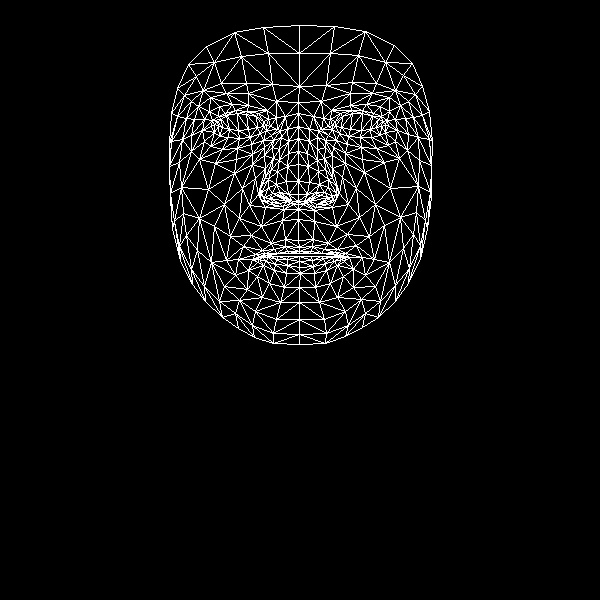

Values plotted in this chart, from the file beside it:
, x, y
0, 298, 240
1, 298, 194
2, 298, 209
3, 288, 153
4, 298, 181
5, 298, 164
6, 298, 126
7, 218, 126
8, 298, 102
9, 299, 86
10, 299, 25
11, 299, 247
12, 299, 251
13, 299, 253
14, 299, 256
15, 299, 261
16, 299, 267
17, 300, 273
18, 299, 287
19, 298, 201
20, 287, 201
21, 177, 88
22, 250, 137
23, 239, 138
24, 228, 137
25, 214, 132
26, 260, 133
27, 235, 110
28, 247, 111
29, 225, 113
30, 218, 116
31, 204, 141
32, 255, 311
33, 214, 124
34, 171, 141
35, 191, 135
36, 242, 188
37, 285, 239
38, 287, 251
39, 271, 243
40, 262, 250
41, 277, 253
42, 269, 255
43, 248, 270
44, 288, 194
45, 286, 181
46, 198, 106
47, 264, 155
48, 261, 193
49, 260, 186
50, 208, 189
51, 287, 166
52, 226, 93
53, 210, 97
54, 188, 64
55, 276, 101
56, 258, 113
57, 238, 259
58, 180, 260
59, 270, 199
... 408 more rows
